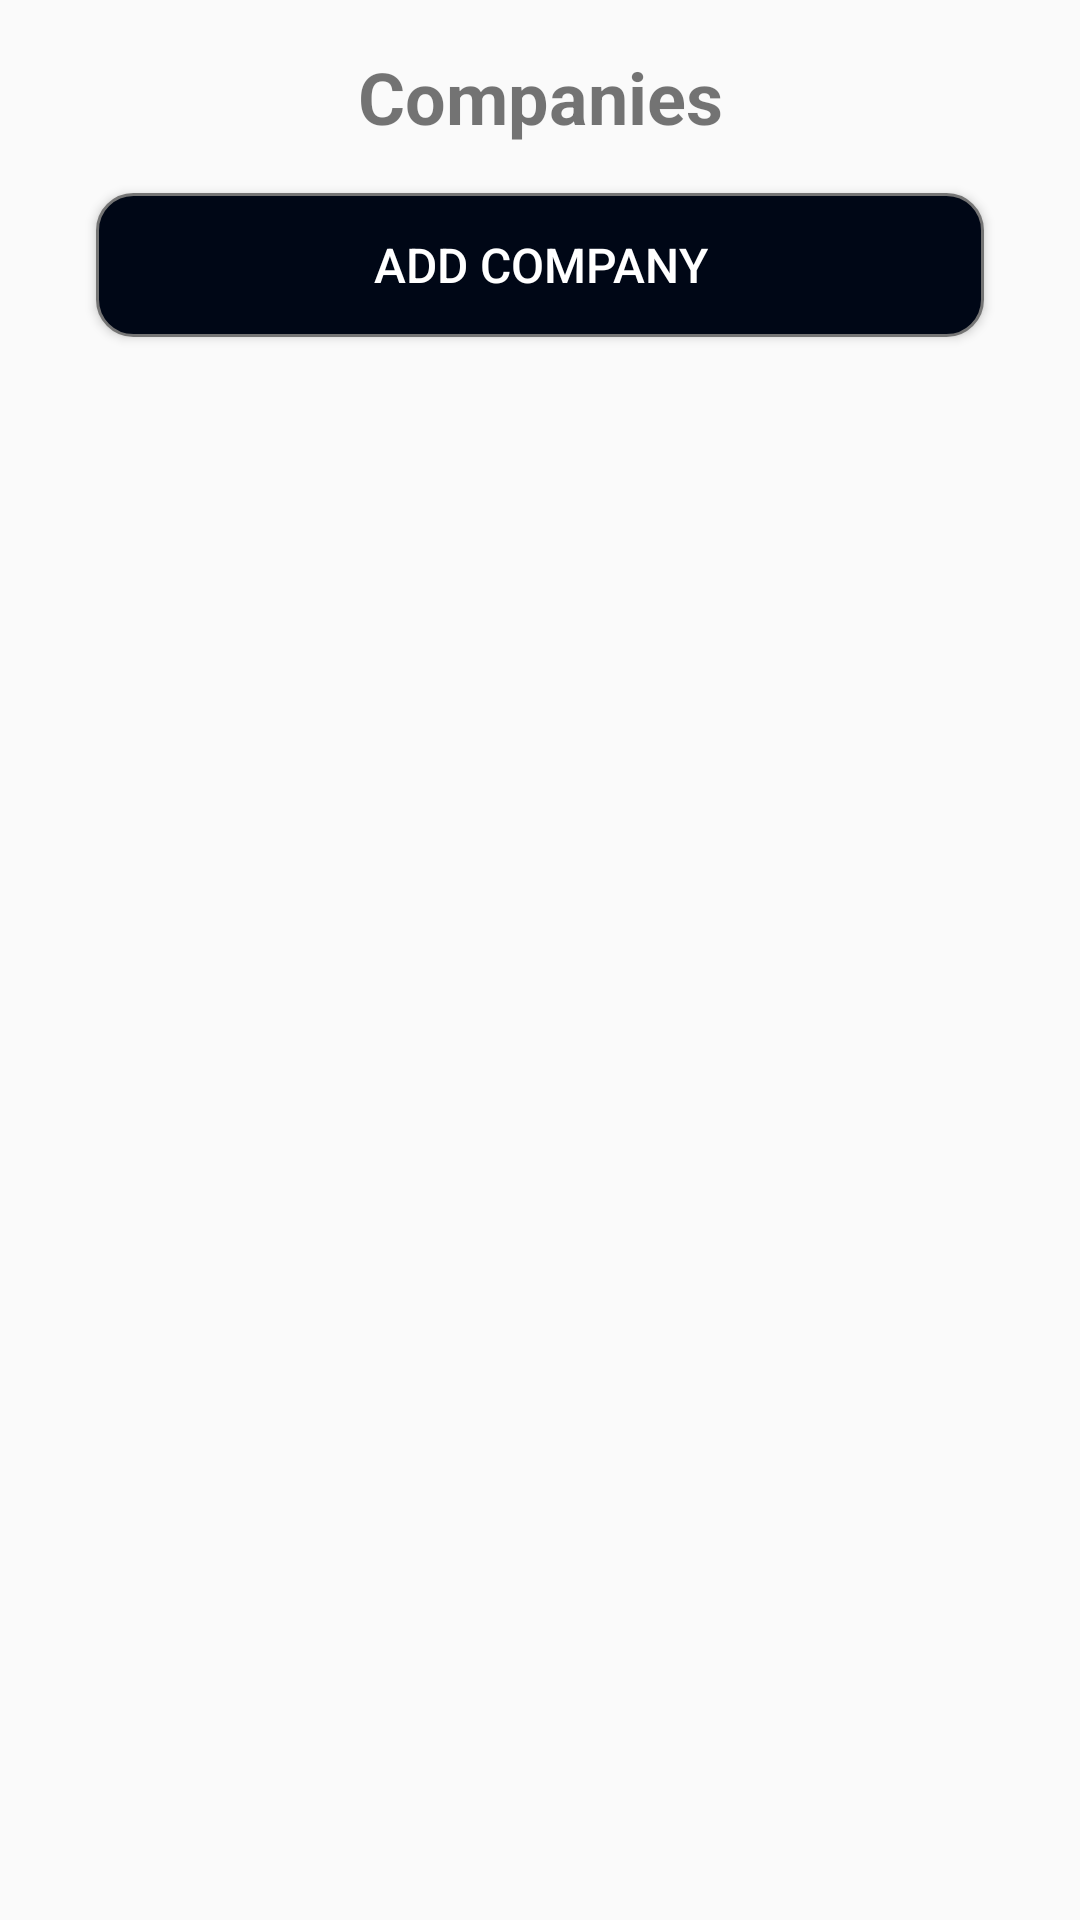

The Android layout XML behind this screen, and the referenced resources:
<!-- AndroidManifest.xml: application theme Theme.NewApp -->
<!-- res/layout/activity_companies.xml -->
<?xml version="1.0" encoding="utf-8"?>
<LinearLayout xmlns:android="http://schemas.android.com/apk/res/android"
    xmlns:app="http://schemas.android.com/apk/res-auto"
    android:layout_width="match_parent"
    android:layout_height="match_parent"
    android:orientation="vertical"
    android:padding="16dp">

    <TextView
        android:id="@+id/companiesTitle"
        android:layout_width="match_parent"
        android:layout_height="wrap_content"
        android:text="@string/companies_title"
        android:textSize="24sp"
        android:textStyle="bold"
        android:layout_marginBottom="16dp"
        android:gravity="center" />

    <androidx.appcompat.widget.AppCompatButton
        android:id="@+id/btnAddCompany"
        android:layout_width="match_parent"
        android:layout_height="wrap_content"
        android:text="@string/add_company"
        android:background="@drawable/button_rounded_background"
        android:textColor="@android:color/white"
        android:textSize="16sp"
        android:paddingTop="12dp"
        android:paddingBottom="12dp"
        android:layout_marginStart="16dp"
        android:layout_marginEnd="16dp"
        android:layout_marginBottom="16dp"
        android:elevation="2dp"
        android:stateListAnimator="@null" />

    <androidx.recyclerview.widget.RecyclerView
        android:id="@+id/companiesRecyclerView"
        android:layout_width="match_parent"
        android:layout_height="0dp"
        android:layout_weight="1"
        android:paddingStart="8dp"
        android:paddingEnd="8dp"
        android:clipToPadding="false"
        app:layoutManager="androidx.recyclerview.widget.LinearLayoutManager" />

</LinearLayout>
<!-- resources referenced by this layout -->
<resources>
  <!-- drawable button_rounded_background (drawable) -->
  <?xml version="1.0" encoding="utf-8"?>
  <shape xmlns:android="http://schemas.android.com/apk/res/android"
      android:shape="rectangle">
  
      <solid android:color="#000716" />
  
      <corners android:radius="12dp" />
  
      <stroke
          android:width="1dp"
          android:color="?attr/colorPrimaryDark" />
  
  </shape>
  <string name="add_company">Add company</string>
  <string name="companies_title">Companies</string>
  <style name="Theme.NewApp" parent="Theme.AppCompat.Light.NoActionBar">
          <item name="colorPrimary">@color/my_toolbar_background</item>
          <item name="colorPrimaryVariant">@color/purple_700</item> 
          <item name="colorOnPrimary">@color/my_toolbar_title_color</item>
          <item name="colorSecondary">@color/teal_200</item>
          <item name="colorSecondaryVariant">@color/teal_700</item>
          <item name="colorOnSecondary">@color/black</item>
          <item name="android:statusBarColor">?attr/colorPrimaryVariant</item> 
          <item name="windowNoTitle">true</item>
          <item name="windowActionBar">false</item>
      </style>
  <color name="my_toolbar_background">@color/purple_500</color>
  <color name="purple_700">#FF3700B3</color>
  <color name="my_toolbar_title_color">@color/white</color>
  <color name="teal_200">#FF03DAC5</color>
  <color name="teal_700">#FF018786</color>
  <color name="black">#FF000000</color>
  <color name="purple_500">#FF6200EE</color>
  <color name="white">#FFFFFFFF</color>
</resources>
